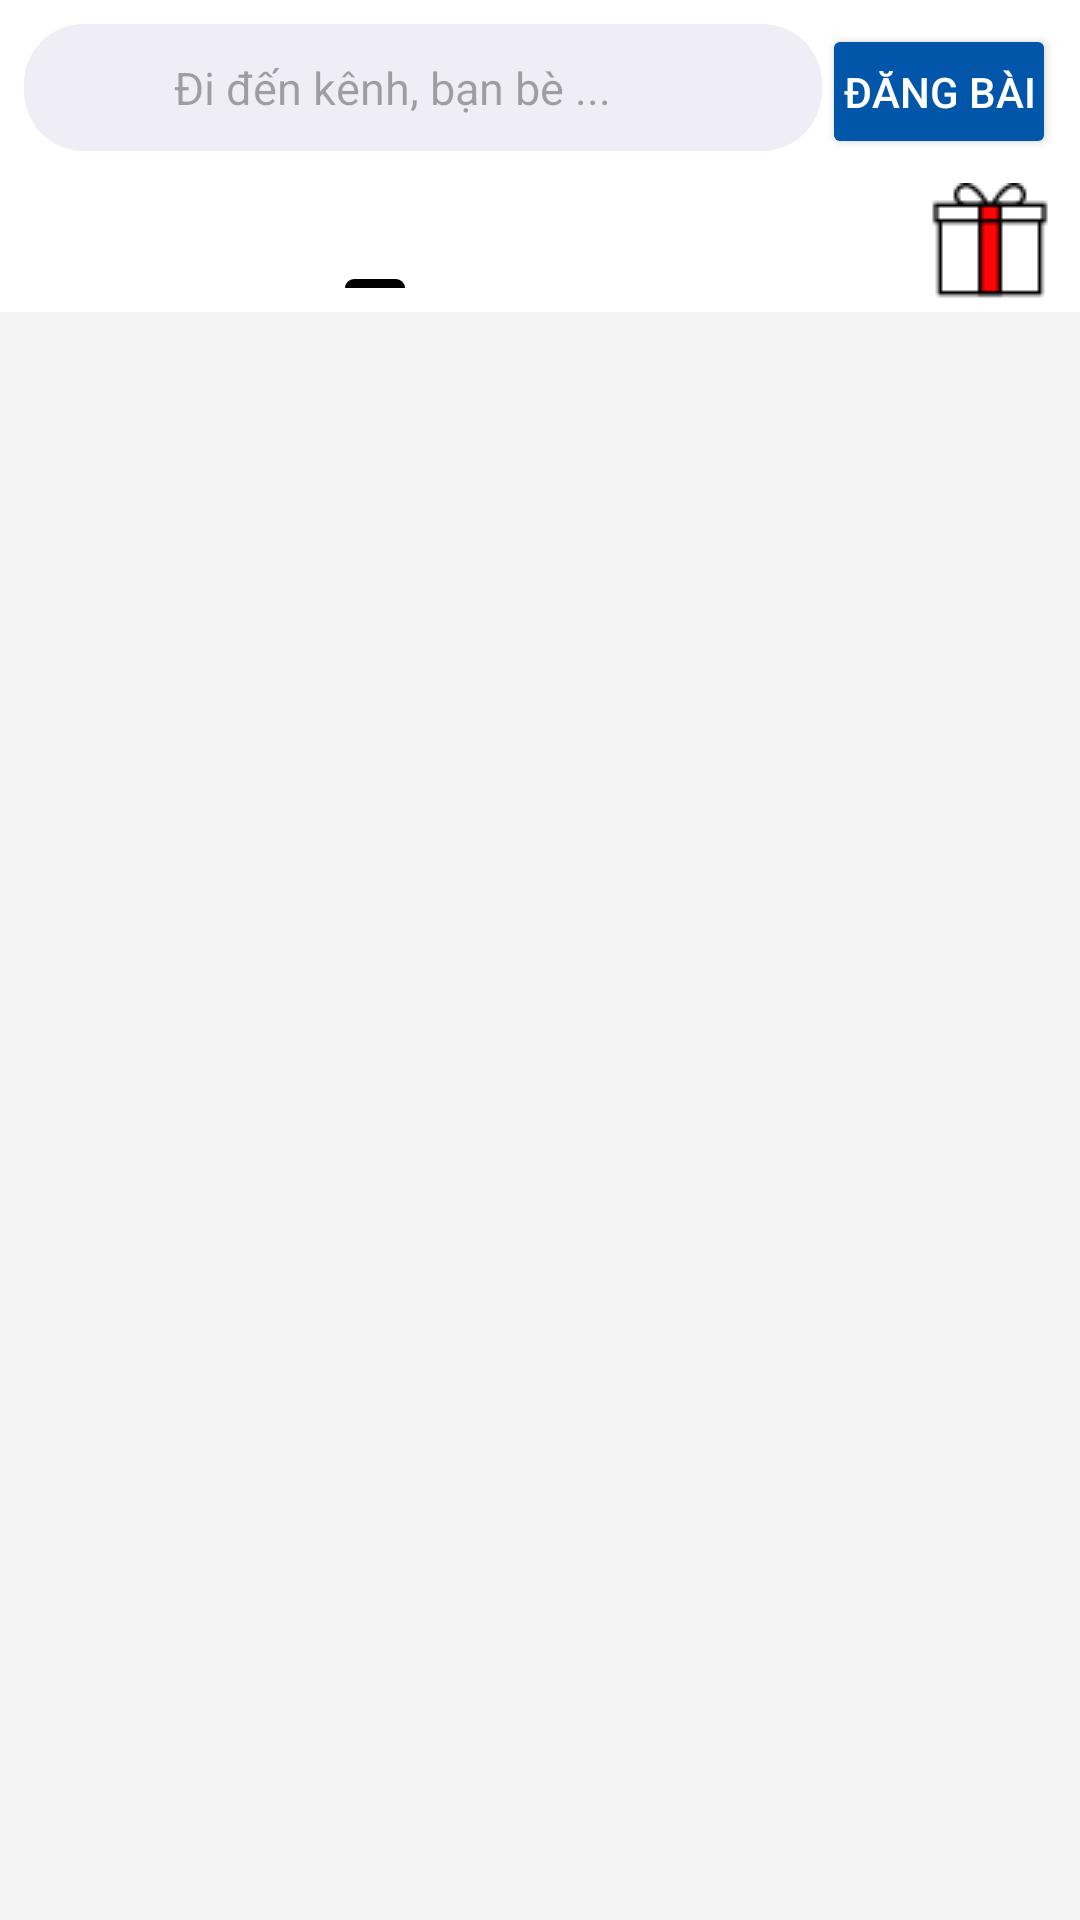

Android layout source for this screen:
<!-- AndroidManifest.xml: application theme Theme.Lotus -->
<!-- res/layout/fragment_home_lotus.xml -->
<?xml version="1.0" encoding="utf-8"?>
<FrameLayout xmlns:android="http://schemas.android.com/apk/res/android"
    xmlns:tools="http://schemas.android.com/tools"
    xmlns:app="http://schemas.android.com/apk/res-auto"
    android:layout_width="match_parent"
    android:layout_height="match_parent"
    android:background="@color/white"
    tools:context=".fragment.HomeLotusFragment">


    <androidx.constraintlayout.widget.ConstraintLayout
        android:layout_width="match_parent"
        android:layout_height="match_parent">

        <LinearLayout
            android:id="@+id/searchBar"
            android:layout_width="0dp"
            android:layout_height="wrap_content"
            android:background="@color/white"
            android:orientation="horizontal"
            android:padding="8dp"
            app:layout_constraintEnd_toEndOf="parent"
            app:layout_constraintStart_toStartOf="parent"
            app:layout_constraintTop_toTopOf="parent">

            <androidx.constraintlayout.widget.ConstraintLayout
                android:layout_width="match_parent"
                android:layout_height="match_parent"
                android:layout_weight="8">


                <TextView
                    android:id="@+id/txtSearch"
                    android:layout_width="match_parent"
                    android:layout_height="wrap_content"
                    android:background="@drawable/backgroup_search"
                    android:hint="Đi đến kênh, bạn bè ..."
                    android:paddingStart="50dp"
                    android:paddingTop="11dp"
                    android:paddingBottom="11dp"
                    android:textSize="15sp"
                    app:layout_constraintEnd_toEndOf="parent"
                    app:layout_constraintStart_toStartOf="parent"
                    app:layout_constraintTop_toTopOf="parent" />


                <ImageView
                    android:id="@+id/imageView6"
                    android:layout_width="30dp"
                    android:layout_height="30dp"
                    android:layout_marginStart="10dp"
                    app:layout_constraintBottom_toBottomOf="parent"
                    app:layout_constraintStart_toStartOf="parent"
                    app:layout_constraintTop_toTopOf="parent"
                    app:srcCompat="@drawable/icon_qrcode" />

                <ImageView
                    android:id="@+id/imageView7"
                    android:layout_width="40dp"
                    android:layout_height="40dp"
                    android:layout_marginEnd="10dp"
                    android:rotationY="-180"
                    app:layout_constraintBottom_toBottomOf="parent"
                    app:layout_constraintEnd_toEndOf="parent"
                    app:layout_constraintTop_toTopOf="parent"
                    app:srcCompat="@drawable/icon_search" />
            </androidx.constraintlayout.widget.ConstraintLayout>

            <Button
                android:id="@+id/postBtn"
                android:layout_width="wrap_content"
                android:layout_height="45dp"
                android:layout_weight="1"
                android:backgroundTint="@color/blue"
                android:padding="0dp"
                android:text="Đăng bài"
                android:textColor="@color/white" />
        </LinearLayout>

        <com.google.android.material.tabs.TabLayout
            android:id="@+id/tabLayout"
            android:layout_width="250dp"
            android:layout_height="35dp"

            app:layout_constraintStart_toStartOf="parent"
            app:layout_constraintTop_toBottomOf="@+id/searchBar"
            app:tabBackground="@drawable/backgroup_pager"
            app:tabIndicatorColor="@color/black"
            app:tabMode="fixed"
            app:tabTextAppearance="@style/CustomTabTextAppearance">

            <com.google.android.material.tabs.TabItem
                android:layout_width="wrap_content"
                android:layout_height="wrap_content"
                android:text="" />

        </com.google.android.material.tabs.TabLayout>

        <ImageButton
            android:id="@+id/imageButton"
            android:layout_width="wrap_content"
            android:layout_height="wrap_content"
            android:layout_marginEnd="10dp"
            android:padding="0dp"
            android:background="@color/white"
            android:contentDescription="@string/app_name"
            app:layout_constraintEnd_toEndOf="parent"
            app:layout_constraintTop_toBottomOf="@+id/searchBar"
            app:srcCompat="@drawable/gift" />


        <androidx.viewpager2.widget.ViewPager2
            android:id="@+id/fragmentContainer"
            android:layout_width="match_parent"
            android:layout_height="0dp"
            android:layout_marginTop="8dp"
            android:background="@color/fragment"
            android:contentDescription="@string/app_name"
            app:layout_constraintBottom_toBottomOf="parent"
            app:layout_constraintEnd_toEndOf="parent"
            app:layout_constraintHorizontal_bias="0.0"
            app:layout_constraintStart_toStartOf="parent"
            app:layout_constraintTop_toBottomOf="@+id/tabLayout">


        </androidx.viewpager2.widget.ViewPager2>

    </androidx.constraintlayout.widget.ConstraintLayout>
</FrameLayout>
<!-- resources referenced by this layout -->
<resources>
  <color name="black">#FF000000</color>
  <color name="blue">#0156a9</color>
  <color name="fragment">#f4f4f4</color>
  <color name="white">#FFFFFFFF</color>
  <!-- drawable backgroup_pager (drawable) -->
  <?xml version="1.0" encoding="utf-8"?>
      <selector xmlns:android="http://schemas.android.com/apk/res/android">
          <item android:drawable="@color/white" android:state_selected="true" />
          <item android:drawable="@color/white" android:state_selected="false" />
      </selector>
  <!-- drawable backgroup_search (drawable) -->
  <?xml version="1.0" encoding="utf-8"?>
  <shape xmlns:android="http://schemas.android.com/apk/res/android">
      <solid android:color="@color/xam" />
      <corners android:radius="20dp" />
      
  </shape>
  <!-- drawable gift: png bitmap (drawable, 458 bytes) -->
  <string name="app_name">Lotus</string>
  <style name="CustomTabTextAppearance" parent="TextAppearance.Design.Tab">
          <item name="android:textSize">10sp</item> 
          <item name="android:textStyle">bold</item> 
          <item name="android:textColor">@android:color/black</item> 
      </style>
  <style name="Theme.Lotus" parent="Base.Theme.Lotus" />
  <color name="xam">#efeef6</color>
  <style name="Base.Theme.Lotus" parent="Theme.Material3.DayNight.NoActionBar">
          
          
      </style>
</resources>
